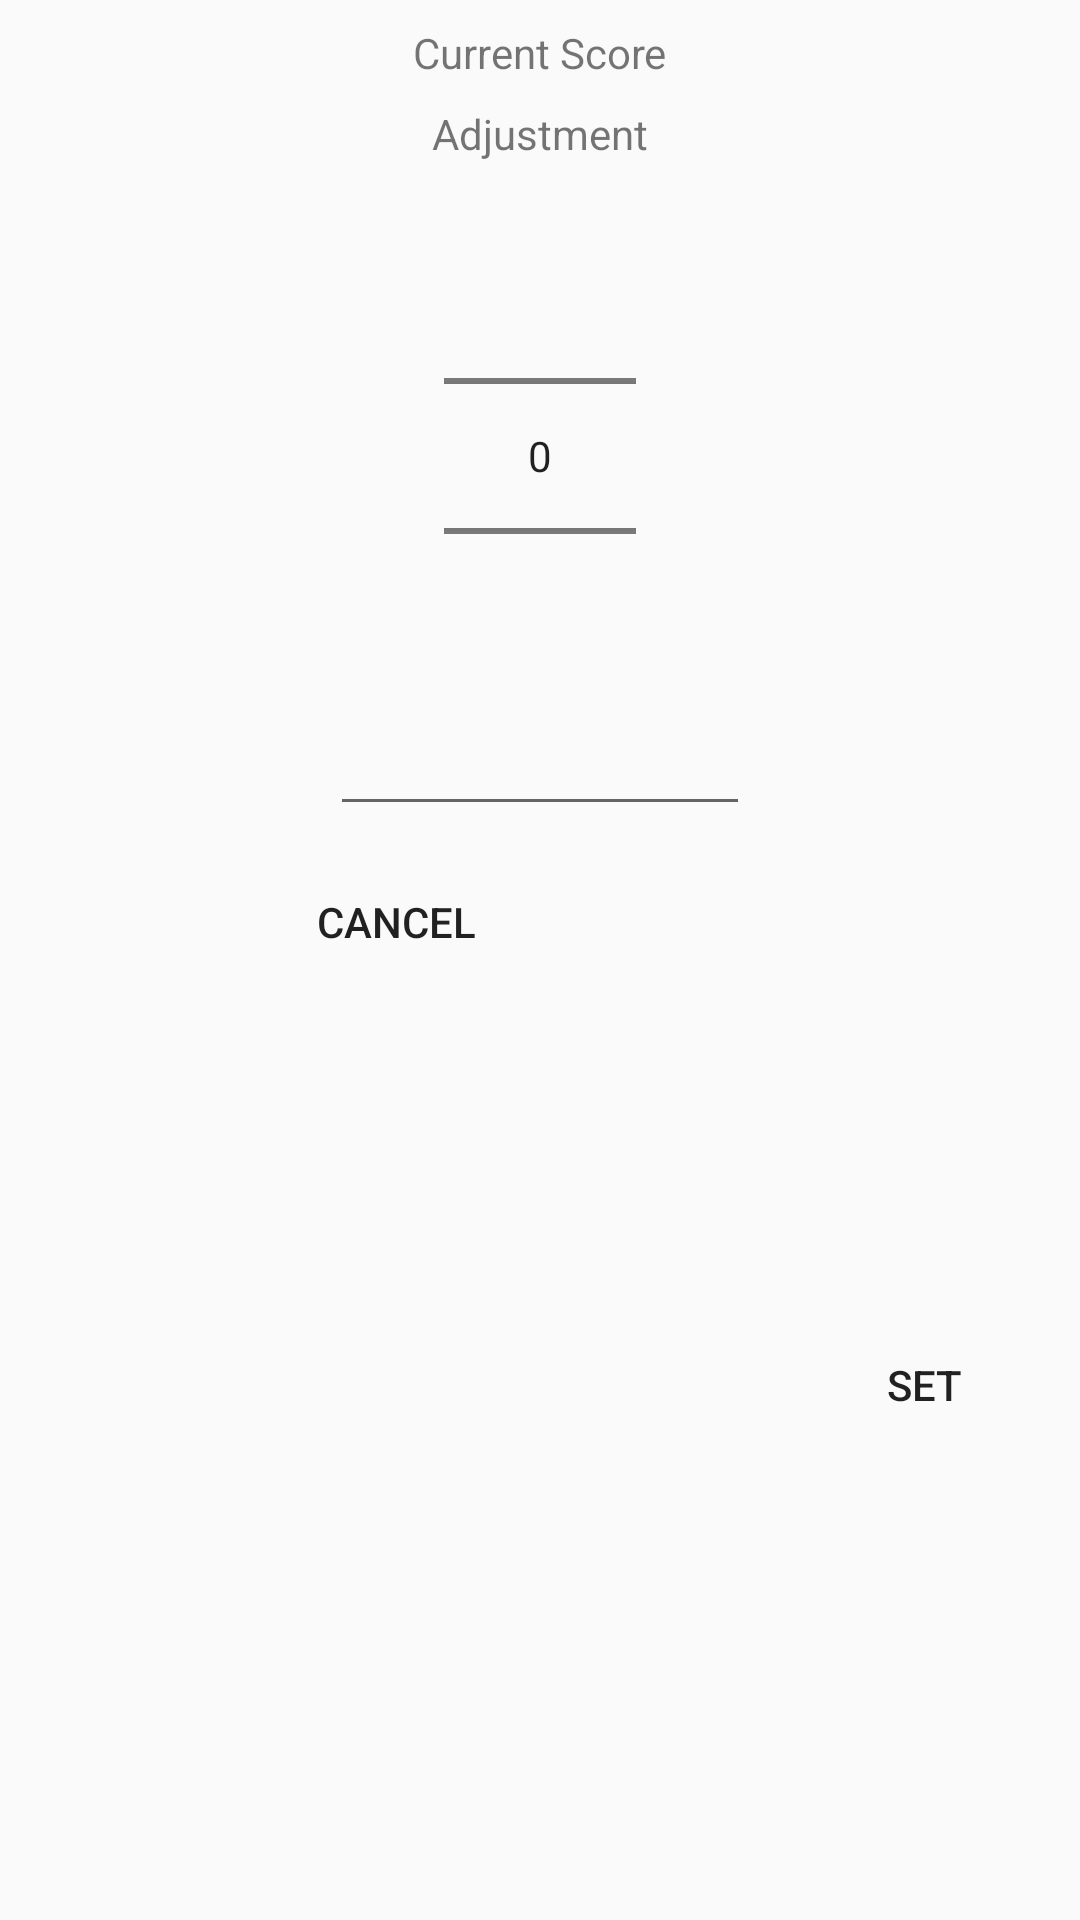

Android layout source for this screen:
<!-- AndroidManifest.xml: application theme Theme.AppCompat.Light.NoActionBar -->
<!-- res/layout/picker_dialog.xml -->
<?xml version="1.0" encoding="utf-8"?>
<android.support.constraint.ConstraintLayout xmlns:android="http://schemas.android.com/apk/res/android"
    xmlns:app="http://schemas.android.com/apk/res-auto"
    xmlns:tools="http://schemas.android.com/tools"
    android:id="@+id/linearLayout"
    android:layout_width="wrap_content"
    android:layout_height="wrap_content"
    android:layout_gravity="center"
    android:paddingEnd="@dimen/activity_horizontal_margin"
    android:paddingStart="@dimen/activity_horizontal_margin"
    android:paddingTop="@dimen/activity_vertical_margin"
    android:paddingBottom="@dimen/activity_vertical_margin"
    android:gravity="center_horizontal">

    <NumberPicker
        android:id="@+id/number_picker"
        android:layout_width="wrap_content"
        android:layout_height="wrap_content"
        android:layout_marginEnd="8dp"
        android:layout_marginStart="8dp"
        android:layout_marginTop="8dp"
        app:layout_constraintEnd_toEndOf="parent"
        app:layout_constraintStart_toStartOf="parent"
        app:layout_constraintTop_toBottomOf="@+id/score_change_textview" />

    <Button
        android:id="@+id/button_set"
        android:layout_width="wrap_content"
        android:layout_height="wrap_content"
        android:layout_marginEnd="8dp"
        android:layout_marginTop="8dp"
        android:background="@android:color/transparent"
        android:backgroundTint="@android:color/transparent"
        android:text="@string/set"
        app:layout_constraintBottom_toBottomOf="parent"
        app:layout_constraintEnd_toEndOf="parent"
        app:layout_constraintTop_toBottomOf="@+id/score_edittext" />

    <Button
        android:id="@+id/button_cancel"
        android:layout_width="wrap_content"
        android:layout_height="wrap_content"
        android:layout_marginEnd="8dp"
        android:layout_marginStart="8dp"
        android:layout_marginTop="8dp"
        android:background="@android:color/transparent"
        android:backgroundTint="@android:color/transparent"
        android:text="@string/cancel"
        app:layout_constraintBottom_toBottomOf="parent"
        app:layout_constraintEnd_toStartOf="@+id/button_set"
        app:layout_constraintStart_toStartOf="parent"
        app:layout_constraintTop_toBottomOf="@+id/score_edittext"
        app:layout_constraintVertical_bias="0.0" />

    <TextView
        android:id="@+id/current_score_textview"
        android:layout_width="wrap_content"
        android:layout_height="wrap_content"
        android:layout_marginEnd="8dp"
        android:layout_marginStart="8dp"
        android:layout_marginTop="8dp"
        android:text="@string/current_score"
        app:layout_constraintEnd_toEndOf="parent"
        app:layout_constraintStart_toStartOf="parent"
        app:layout_constraintTop_toTopOf="parent" />

    <TextView
        android:id="@+id/score_change_textview"
        android:layout_width="wrap_content"
        android:layout_height="wrap_content"
        android:layout_marginEnd="8dp"
        android:layout_marginStart="8dp"
        android:layout_marginTop="8dp"
        android:contentDescription="@string/the_amount_the_score_will_be_adjusted_by"
        android:text="@string/score_adjusted_by"
        app:layout_constraintEnd_toEndOf="parent"
        app:layout_constraintStart_toStartOf="parent"
        app:layout_constraintTop_toBottomOf="@+id/current_score_textview" />

    <EditText
        android:id="@+id/score_edittext"
        android:layout_width="wrap_content"
        android:layout_height="wrap_content"
        android:layout_marginEnd="8dp"
        android:layout_marginStart="8dp"
        android:ems="10"
        android:inputType="numberSigned"
        android:selectAllOnFocus="true"
        android:singleLine="true"
        android:textAlignment="center"
        android:textSize="12sp"
        app:layout_constraintEnd_toEndOf="parent"
        app:layout_constraintStart_toStartOf="parent"
        app:layout_constraintTop_toBottomOf="@+id/number_picker" />


</android.support.constraint.ConstraintLayout>
<!-- resources referenced by this layout -->
<resources>
  <string name="cancel">Cancel</string>
  <string name="current_score">Current Score</string>
  <string name="score_adjusted_by">Adjustment</string>
  <string name="set">Set</string>
  <string name="the_amount_the_score_will_be_adjusted_by">The amount the score will be adjusted by</string>
</resources>
